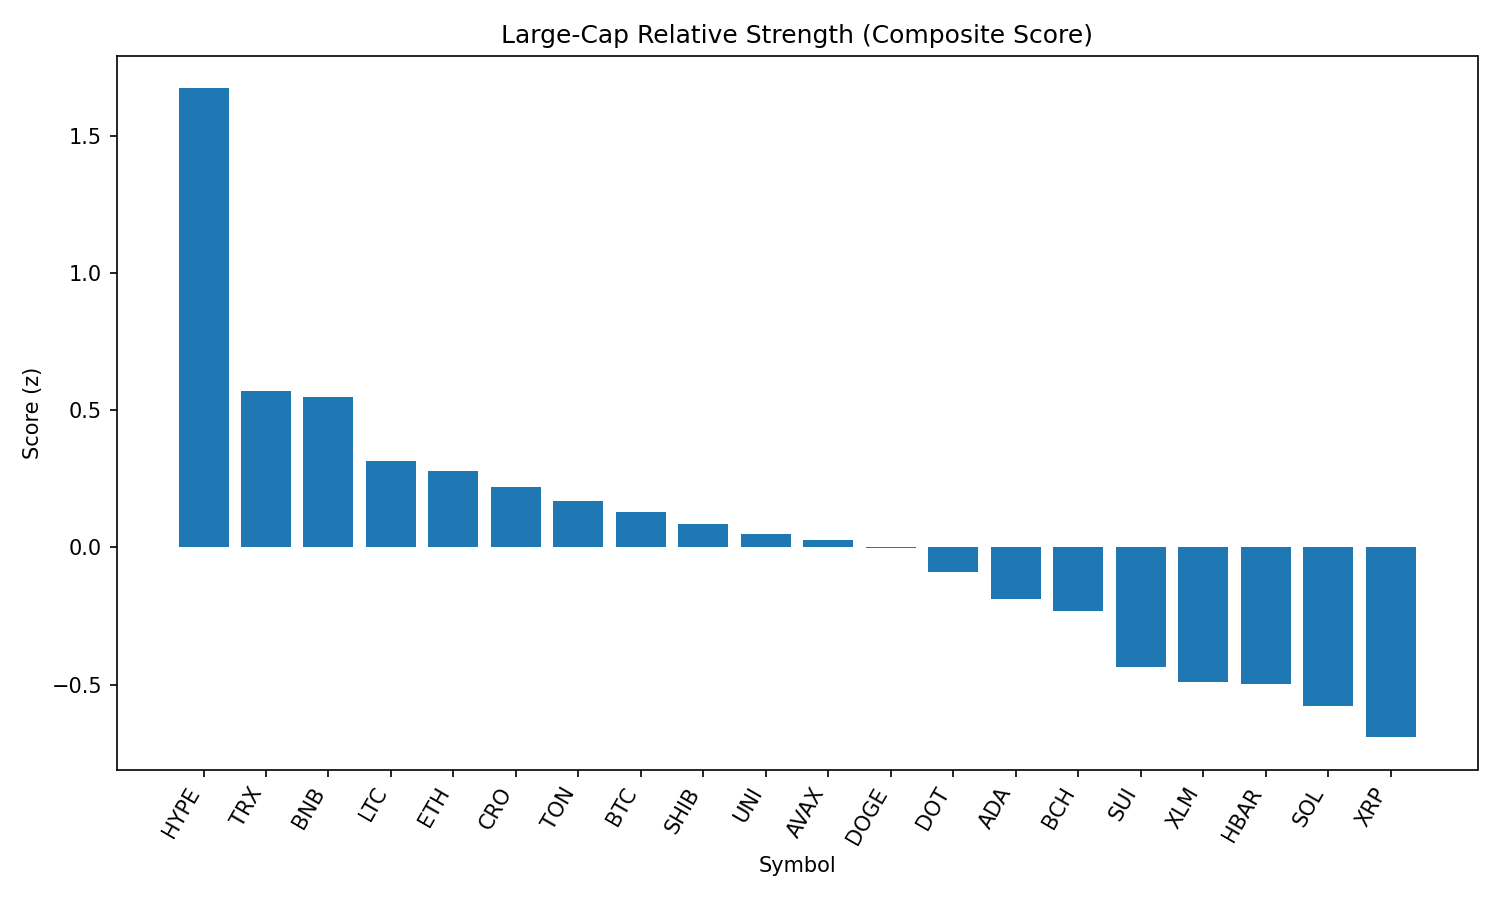

Data behind this chart, as committed beside it:
rank, name, symbol, price, pct_1h, pct_24h, pct_7d, pct_1h_vs_btc, pct_24h_vs_btc, pct_7d_vs_btc, market_cap_rank, market_cap, volume_usd, score
1, Hyperliquid, HYPE, 44.28, 2.06, -3.781, -0.1529, 2.089, 0.03054, 7.619, 17, 11985121790, 411242112, 1.674
2, TRON, TRX, 0.3371, 0.02544, -1.924, -7.815, 0.05376, 1.888, -0.04289, 9, 31897684437, 1105190388, 0.5714
3, BNB, BNB, 856.3, -0.0897, -1.811, -4.307, -0.06139, 2, 3.465, 5, 119110994634, 1546936723, 0.5502
4, Litecoin, LTC, 109.3, 0.02716, -2.854, -10.8, 0.05547, 0.9574, -3.031, 27, 8335497143, 580667200, 0.3168
5, Ethereum, ETH, 4333, 0.005054, -3.178, -10.48, 0.03337, 0.6337, -2.707, 2, 522722352115, 38018298652, 0.2776
6, Cronos, CRO, 0.2826, 0.8947, -9.676, 83.85, 0.923, -5.864, 91.62, 24, 9498061709, 840513290, 0.2223
7, Toncoin, TON, 3.05, 0.08201, -3.649, -10.01, 0.1103, 0.1627, -2.237, 29, 7837247090, 223750570, 0.1711
8, Bitcoin, BTC, 107808, -0.02831, -3.812, -7.772, 0.0, 0.0, 0.0, 1, 2146387815257, 51346847548, 0.1295
9, Shiba Inu, SHIB, 1.209e-05, -0.1729, -3.255, -9.406, -0.1446, 0.5563, -1.634, 30, 7125324518, 264137707, 0.0872
10, Uniswap, UNI, 9.51, 0.03777, -3.713, -17.46, 0.06608, 0.0987, -9.687, 34, 5706127267, 367456591, 0.05063
11, Avalanche, AVAX, 23.34, 0.01197, -4.163, -6.911, 0.04029, -0.3511, 0.861, 22, 9847640554, 807718662, 0.02708
12, Dogecoin, DOGE, 0.2115, 0.2023, -4.681, -11.58, 0.2306, -0.869, -3.805, 10, 31819074454, 2499982254, -0.002728
13, Polkadot, DOT, 3.75, -0.02632, -4.454, -8.771, 0.001991, -0.6422, -0.9984, 35, 5701761667, 433937353, -0.09025
14, Cardano, ADA, 0.8154, -0.2984, -3.902, -12.64, -0.2701, -0.0901, -4.865, 11, 29767605714, 1818945440, -0.1896
15, Bitcoin Cash, BCH, 530.5, -0.3577, -3.932, -11.59, -0.3293, -0.1207, -3.819, 21, 10569419048, 342792238, -0.2325
16, Sui, SUI, 3.24, 0.04405, -5.918, -13.29, 0.07236, -2.107, -5.515, 19, 11359846780, 1562233559, -0.4364
17, Stellar, XLM, 0.3577, -0.1627, -5.412, -15.79, -0.1344, -1.6, -8.014, 20, 11224727498, 359114175, -0.4907
18, Hedera, HBAR, 0.2247, -0.3102, -5.141, -12.26, -0.2819, -1.33, -4.49, 23, 9525000625, 370089415, -0.4976
19, Solana, SOL, 201.2, -0.4509, -5.694, 1.021, -0.4225, -1.883, 8.793, 6, 108819877513, 13400597355, -0.5793
20, XRP, XRP, 2.8, -0.5697, -5.333, -9.427, -0.5413, -1.521, -1.655, 4, 166316767390, 7128691457, -0.6921
21, Chainlink, LINK, 23.2, -0.5996, -5.983, -13.95, -0.5713, -2.171, -6.178, 13, 15722018272, 1925966869, -0.9258
